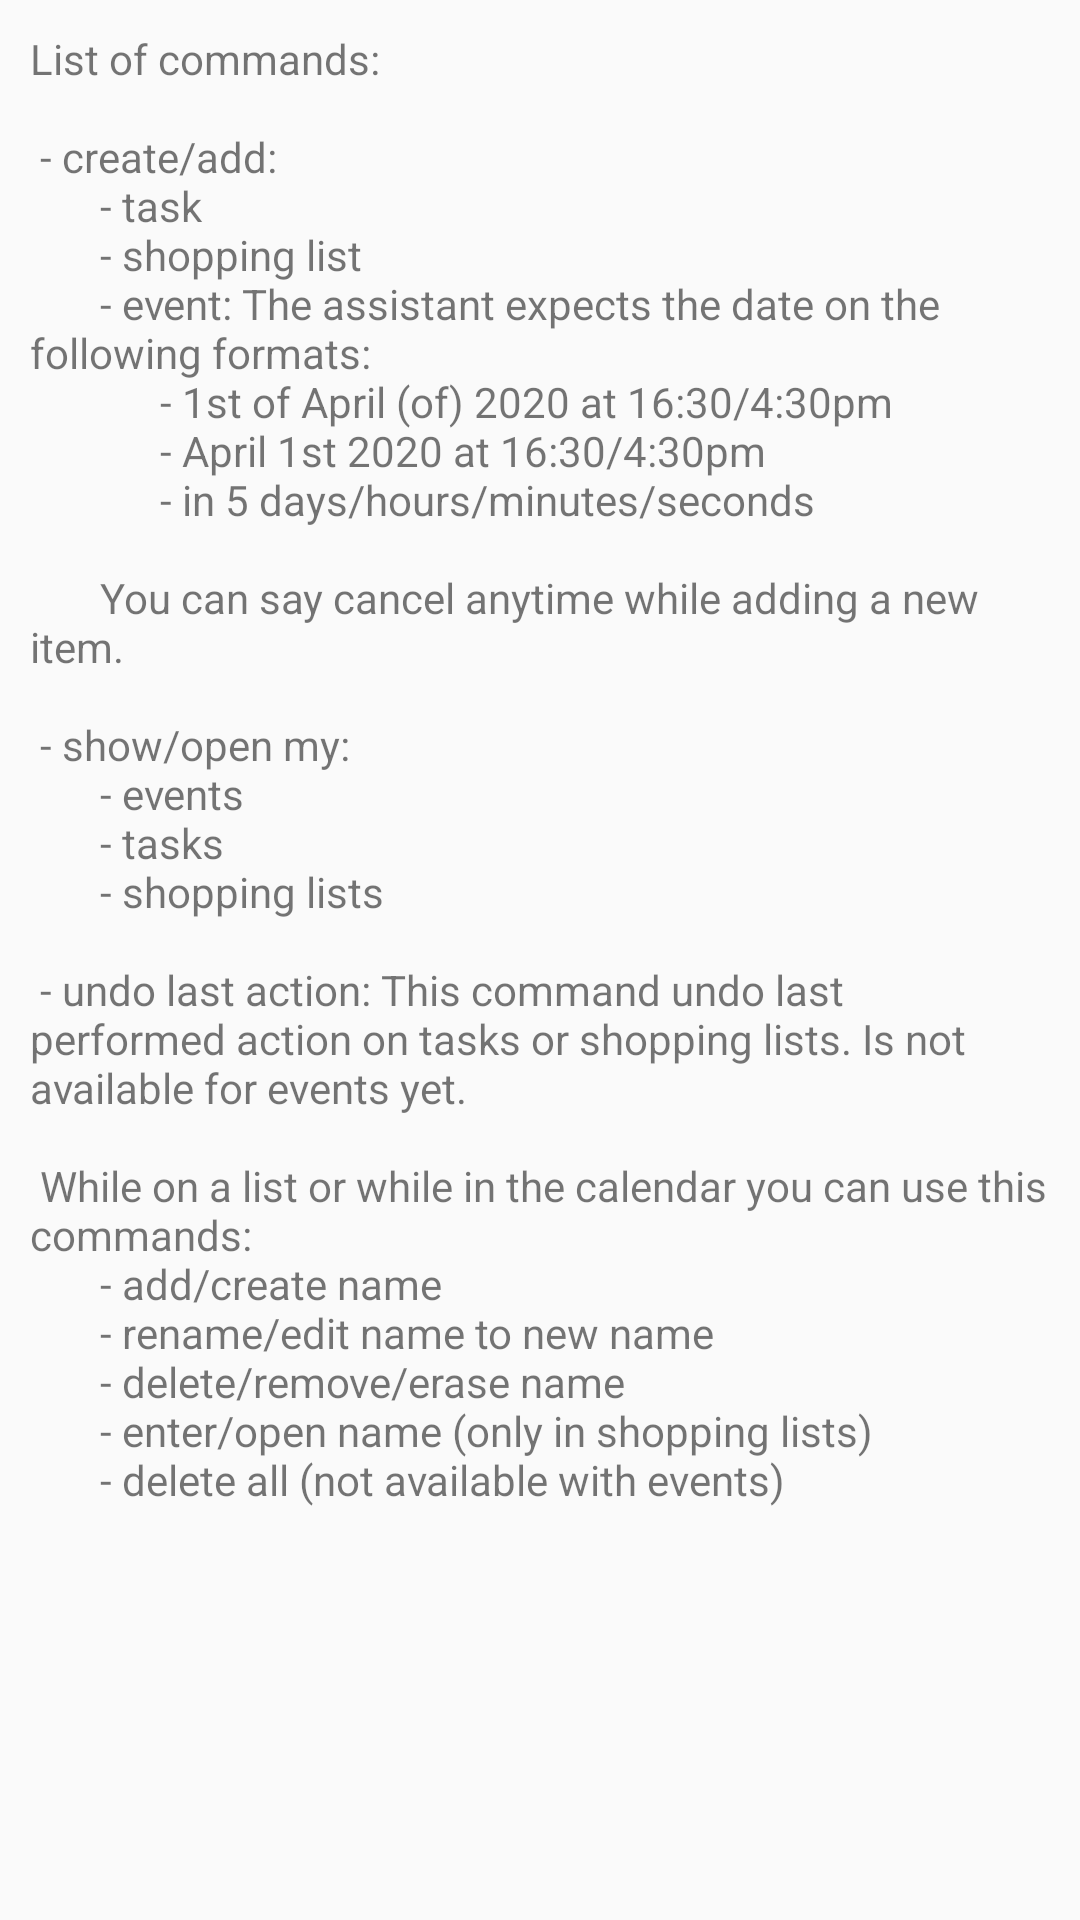

Android layout source for this screen:
<!-- AndroidManifest.xml: application theme AppTheme -->
<!-- res/layout/fragment_help.xml -->
<?xml version="1.0" encoding="utf-8"?>
<ScrollView xmlns:android="http://schemas.android.com/apk/res/android"
    xmlns:tools="http://schemas.android.com/tools"
    android:layout_width="match_parent"
    android:layout_height="match_parent"
    tools:context=".Fragments.HelpFragment">

    <TextView
        android:layout_width="match_parent"
        android:layout_height="wrap_content"
        android:layout_marginStart="10dp"
        android:layout_marginLeft="10dp"
        android:layout_marginTop="10dp"
        android:layout_marginEnd="10dp"
        android:layout_marginRight="10dp"
        android:layout_marginBottom="35dp"
        android:text="@string/help_message" />

</ScrollView>
<!-- resources referenced by this layout -->
<resources>
  <string name="help_message">List of commands:\n\n
          - create/add: \n
          \t\t\t - task\n
          \t\t\t - shopping list\n
          \t\t\t - event: The assistant expects the date on the following formats:\n
          \t\t\t\t\t\t - 1st of April (of) 2020 at 16:30/4:30pm\n
          \t\t\t\t\t\t - April 1st 2020 at 16:30/4:30pm\n
          \t\t\t\t\t\t - in 5 days/hours/minutes/seconds\n\n
          \t\t\t You can say cancel anytime while adding a new item.
          \n\n
          - show/open my:\n
          \t\t\t - events\n
          \t\t\t - tasks\n
          \t\t\t - shopping lists\n\n
          - undo last action: This command undo last performed action on tasks or shopping lists.
          Is not available for events yet.\n\n
  
          While on a list or while in the calendar you can use this commands:\n
          \t\t\t - add/create name\n
          \t\t\t - rename/edit name to new name\n
          \t\t\t - delete/remove/erase name\n
          \t\t\t - enter/open name (only in shopping lists)\n
          \t\t\t - delete all (not available with events)\n
  
      </string>
  <style name="AppTheme" parent="Theme.AppCompat.DayNight.NoActionBar">
          
          <item name="colorPrimary">@color/colorPrimary</item>
          <item name="colorPrimaryDark">@color/colorPrimaryDark</item>
          <item name="colorAccent">@color/colorAccent</item>
      </style>
  <color name="colorPrimary">#3949AB</color>
  <color name="colorPrimaryDark">#1A237E</color>
  <color name="colorAccent">#E37413</color>
</resources>
